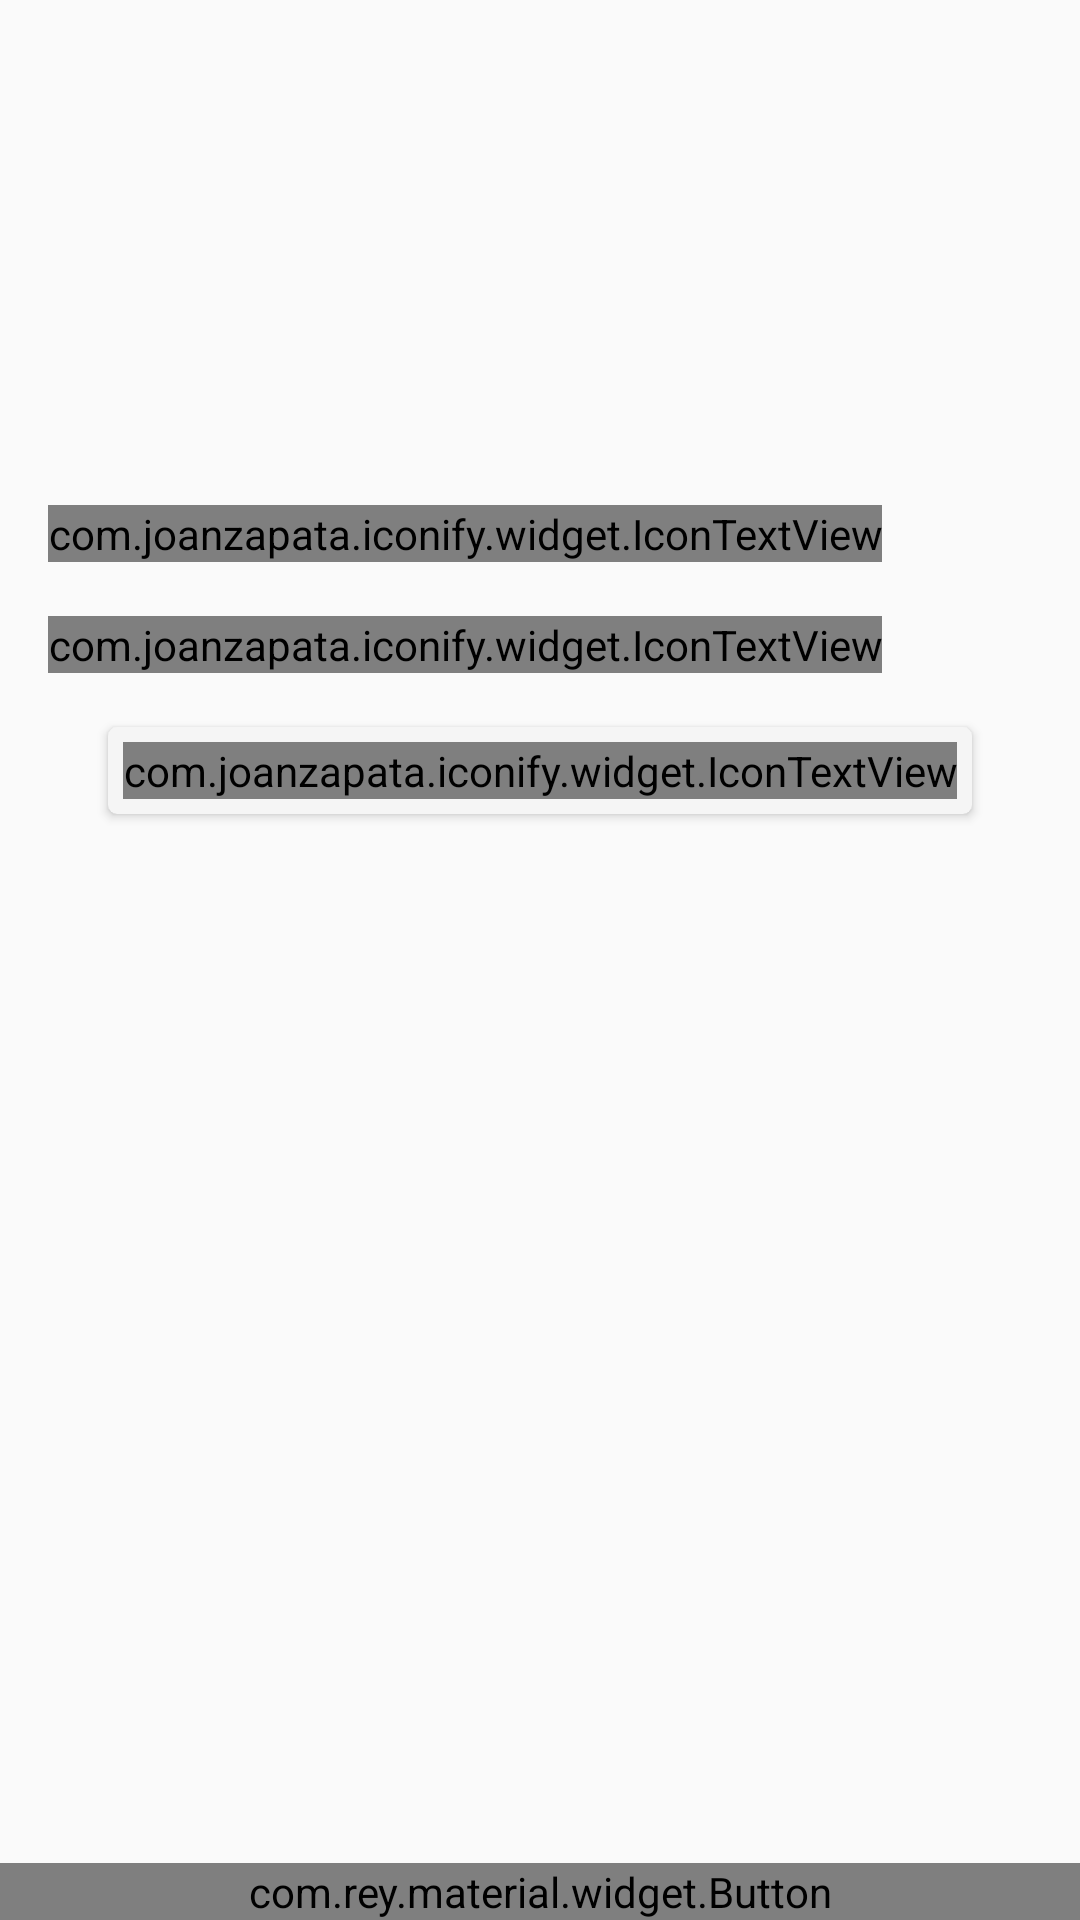

Produce the Android XML layout that renders to this screen, including the resource entries it uses.
<!-- AndroidManifest.xml: application theme AppTheme -->
<!-- res/layout/single_restaurant.xml -->
<?xml version="1.0" encoding="utf-8"?>
<RelativeLayout
    xmlns:android="http://schemas.android.com/apk/res/android"
    xmlns:app="http://schemas.android.com/apk/res-auto"
    android:layout_width="match_parent"
    android:layout_height="match_parent"
    android:orientation="vertical">

    <com.rey.material.widget.Button
        android:id="@+id/start_navigation"
        android:layout_alignParentBottom="true"
        android:text="@string/start_heading_here"
        style="@style/ripple_button_style"
        app:rd_style="@style/button_ripple_attributes"/>

    <ScrollView
        android:layout_above="@+id/start_navigation"
        android:layout_width="match_parent"
        android:layout_height="match_parent">

        <include layout="@layout/restaurant_info"/>
    </ScrollView>
</RelativeLayout>
<!-- res/layout/restaurant_info.xml (included above) -->
<?xml version="1.0" encoding="utf-8"?>
<LinearLayout
    xmlns:android="http://schemas.android.com/apk/res/android"
    xmlns:card_view="http://schemas.android.com/apk/res-auto"
    android:orientation="vertical"
    android:layout_width="match_parent"
    android:layout_height="wrap_content"
    android:padding="@dimen/default_margin"
    android:gravity="center_horizontal"
    >

    <LinearLayout
        android:layout_width="match_parent"
        android:layout_height="wrap_content"
        android:orientation="horizontal"
        >

        <ImageView
            android:id="@+id/restaurant_picture"
            android:layout_width="100dp"
            android:layout_height="100dp"
            android:layout_gravity="center_vertical"
            />

        <LinearLayout
            android:layout_width="match_parent"
            android:layout_height="wrap_content"
            android:layout_marginLeft="12dp"
            android:orientation="vertical"
            android:layout_gravity="center_vertical"
            >

            <TextView
                android:id="@+id/restaurant_name"
                android:layout_width="match_parent"
                android:layout_height="wrap_content"
                android:textSize="24sp"
                android:textColor="@color/dark_gray"
                />

            <com.joanzapata.iconify.widget.IconTextView
                android:id="@+id/current_deal"
                android:layout_width="match_parent"
                android:layout_height="wrap_content"
                android:textSize="24sp"
                android:textColor="@color/dark_gray"
                android:visibility="gone"/>

            <TextView
                android:id="@+id/categories"
                android:layout_width="match_parent"
                android:layout_height="wrap_content"
                android:textSize="18sp"
                android:textColor="@color/gray_600"
                />
        </LinearLayout>
    </LinearLayout>

    <LinearLayout
        android:layout_marginTop="@dimen/default_margin"
        android:layout_width="match_parent"
        android:layout_height="wrap_content"
        android:orientation="horizontal"
        >

        <ImageView
            android:id="@+id/first_star"
            style="@style/rating_star"
            />

        <ImageView
            android:id="@+id/second_star"
            style="@style/rating_star"
            />

        <ImageView
            android:id="@+id/third_star"
            style="@style/rating_star"
            />

        <ImageView
            android:id="@+id/fourth_star"
            style="@style/rating_star"
            />

        <ImageView
            android:id="@+id/fifth_star"
            style="@style/rating_star"
            />
    </LinearLayout>

    <TextView
        android:id="@+id/num_reviews"
        android:layout_width="wrap_content"
        android:layout_height="wrap_content"
        android:textSize="18sp"
        android:textColor="@color/dark_gray"
        android:layout_gravity="center_vertical"
        />

    <LinearLayout
        android:orientation="horizontal"
        android:layout_marginTop="8dp"
        android:layout_width="match_parent"
        android:layout_height="wrap_content"
        >

        <com.joanzapata.iconify.widget.IconTextView
            android:id="@+id/address_icon"
            android:text="@string/map_icon"
            style="@style/restaurant_icon"
            />

        <TextView
            android:id="@+id/address"
            style="@style/restaurant_info_text"
            />
    </LinearLayout>

    <LinearLayout
        android:id="@+id/phone_number_container"
        android:orientation="horizontal"
        android:layout_marginTop="10dp"
        android:layout_width="match_parent"
        android:layout_height="wrap_content"
        >

        <com.joanzapata.iconify.widget.IconTextView
            android:id="@+id/phone_icon"
            android:text="@string/phone_icon"
            style="@style/restaurant_icon"
            />

        <TextView
            android:id="@+id/phone_number"
            style="@style/restaurant_info_text"
            />
    </LinearLayout>

    <androidx.cardview.widget.CardView
        android:id="@+id/view_on_yelp"
        android:layout_marginTop="10dp"
        android:layout_gravity="center_horizontal"
        android:layout_width="wrap_content"
        android:layout_height="wrap_content"
        card_view:contentPadding="5dp"
        card_view:cardUseCompatPadding="true"
        card_view:cardBackgroundColor="@color/super_light_gray"
        card_view:cardCornerRadius="3dp"
        card_view:cardElevation="2dp"
        >

        <com.joanzapata.iconify.widget.IconTextView
            android:text="@string/view_on_yelp"
            android:textColor="@color/dark_gray"
            android:textSize="20sp"
            android:layout_width="wrap_content"
            android:layout_height="wrap_content"
            />
    </androidx.cardview.widget.CardView>
</LinearLayout>
<!-- resources referenced by this layout -->
<resources>
  <color name="dark_gray">#616161</color>
  <color name="gray_600">#757575</color>
  <color name="super_light_gray">#F5F5F5</color>
  <dimen name="default_margin">16dp</dimen>
  <string name="map_icon">{ion-android-map}</string>
  <string name="phone_icon">{ion-android-call}</string>
  <string name="start_heading_here">Start Heading Here</string>
  <string name="view_on_yelp">View more on Yelp {fa-yelp #C41200}</string>
  <style name="button_ripple_attributes">
          <item name="rd_rippleType">touch</item>
          <item name="rd_backgroundAnimDuration">0</item>
          <item name="rd_backgroundColor">@android:color/transparent</item>
          <item name="rd_maxRippleRadius">match_view</item>
          <item name="rd_rippleAnimDuration">@integer/shorter_anim_length</item>
          <item name="rd_delayClick">untilRelease</item>
      </style>
  <style name="rating_star">
          <item name="android:layout_width">wrap_content</item>
          <item name="android:layout_height">wrap_content</item>
          <item name="android:layout_marginRight">2dp</item>
      </style>
  <style name="restaurant_icon">
          <item name="android:layout_width">wrap_content</item>
          <item name="android:layout_height">wrap_content</item>
          <item name="android:textSize">24sp</item>
          <item name="android:textColor">@color/dark_gray</item>
          <item name="android:layout_gravity">center_vertical</item>
      </style>
  <style name="restaurant_info_text">
          <item name="android:layout_marginLeft">10dp</item>
          <item name="android:layout_width">match_parent</item>
          <item name="android:layout_height">wrap_content</item>
          <item name="android:textColor">@color/dark_gray</item>
          <item name="android:textSize">20sp</item>
          <item name="android:layout_gravity">center_vertical</item>
      </style>
  <style name="ripple_button_style">
          <item name="android:layout_width">match_parent</item>
          <item name="android:layout_height">wrap_content</item>
          <item name="android:textColor">@color/white</item>
          <item name="android:background">@drawable/ripple_button</item>
      </style>
  <style name="AppTheme" parent="Theme.AppCompat.Light.DarkActionBar">
          <item name="colorPrimary">@color/app_red</item>
          <item name="colorPrimaryDark">@color/dark_red</item>
          <item name="colorAccent">@color/app_red</item>
  
          
          <item name="md_positive_color">@color/app_red</item>
          <item name="md_negative_color">@color/app_red</item>
          <item name="md_neutral_color">@color/app_red</item>
      </style>
  <color name="white">#FFFFFF</color>
  <!-- drawable ripple_button (drawable) -->
  <?xml version="1.0" encoding="utf-8"?>
  <selector xmlns:android="http://schemas.android.com/apk/res/android">
      <item android:state_selected="true" android:drawable="@color/app_red"/>
      <item android:state_pressed="true" android:drawable="@color/app_red"/>
      <item android:drawable="@color/app_red"/>
  </selector>
  <color name="app_red">#F44336</color>
  <color name="dark_red">#D32F2F</color>
</resources>
